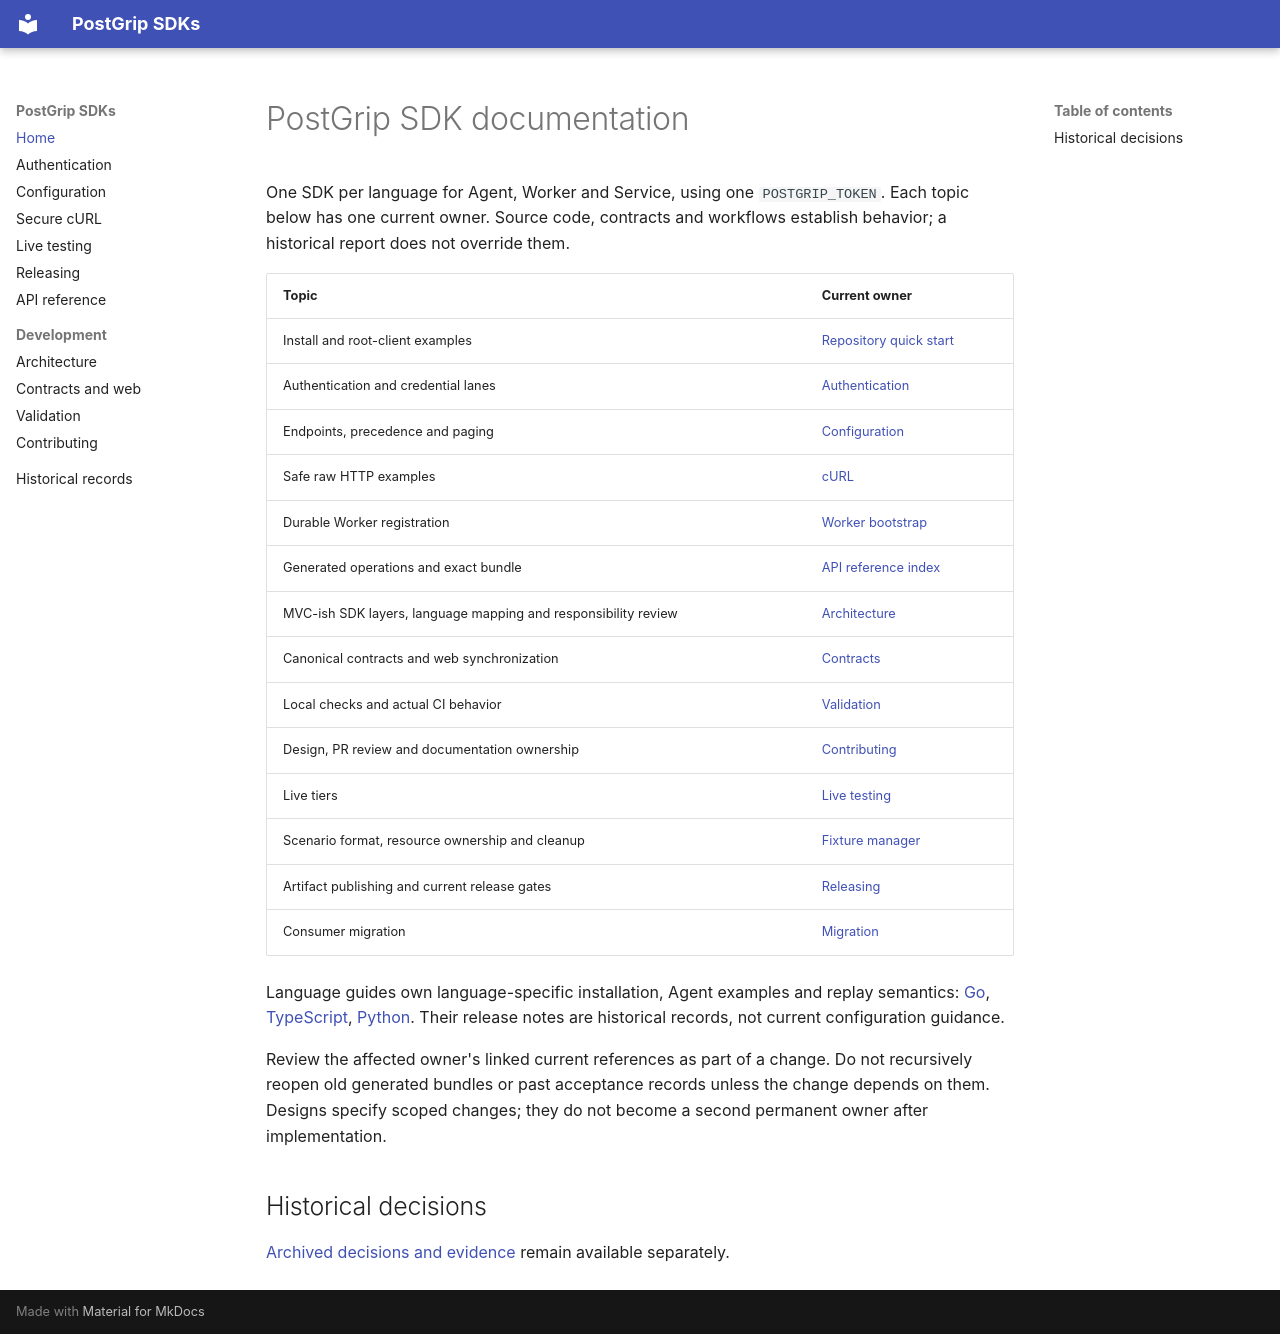

repository: postgrip-io/postgrip-sdk · page: index.html · generator: mkdocs

# PostGrip SDK documentation

One SDK per language for Agent, Worker and Service, using one `POSTGRIP_TOKEN`.
Each topic below has one current owner. Source code, contracts and workflows
establish behavior; a historical report does not override them.

| Topic | Current owner |
| --- | --- |
| Install and root-client examples | [Repository quick start](https://github.com/postgrip-io/postgrip-sdk/blob/main/README.md) |
| Authentication and credential lanes | [Authentication](authentication.md) |
| Endpoints, precedence and paging | [Configuration](configuration.md) |
| Safe raw HTTP examples | [cURL](curl.md) |
| Durable Worker registration | [Worker bootstrap](worker-bootstrap.md) |
| Generated operations and exact bundle | [API reference index](reference/README.md) |
| MVC-ish SDK layers, language mapping and responsibility review | [Architecture](development/architecture.md) |
| Canonical contracts and web synchronization | [Contracts](development/contracts.md) |
| Local checks and actual CI behavior | [Validation](development/testing.md) |
| Design, PR review and documentation ownership | [Contributing](development/contributing.md) |
| Live tiers | [Live testing](live-testing.md) |
| Scenario format, resource ownership and cleanup | [Fixture manager](https://github.com/postgrip-io/postgrip-sdk/blob/main/test/live/README.md) |
| Artifact publishing and current release gates | [Releasing](releasing.md) |
| Consumer migration | [Migration](https://github.com/postgrip-io/postgrip-sdk/blob/main/MIGRATION.md) |

Language guides own language-specific installation, Agent examples and replay
semantics: [Go](https://postgrip-io.github.io/postgrip-sdk/go/),
[TypeScript](https://postgrip-io.github.io/postgrip-sdk/typescript/),
[Python](https://postgrip-io.github.io/postgrip-sdk/python/).
Their release notes are historical records, not current configuration guidance.

Review the affected owner's linked current references as part of a change.
Do not recursively reopen old generated bundles or past acceptance records
unless the change depends on them. Designs specify scoped changes; they do not
become a second permanent owner after implementation.

## Historical decisions

[Archived decisions and evidence](archive/index.md) remain available separately.
